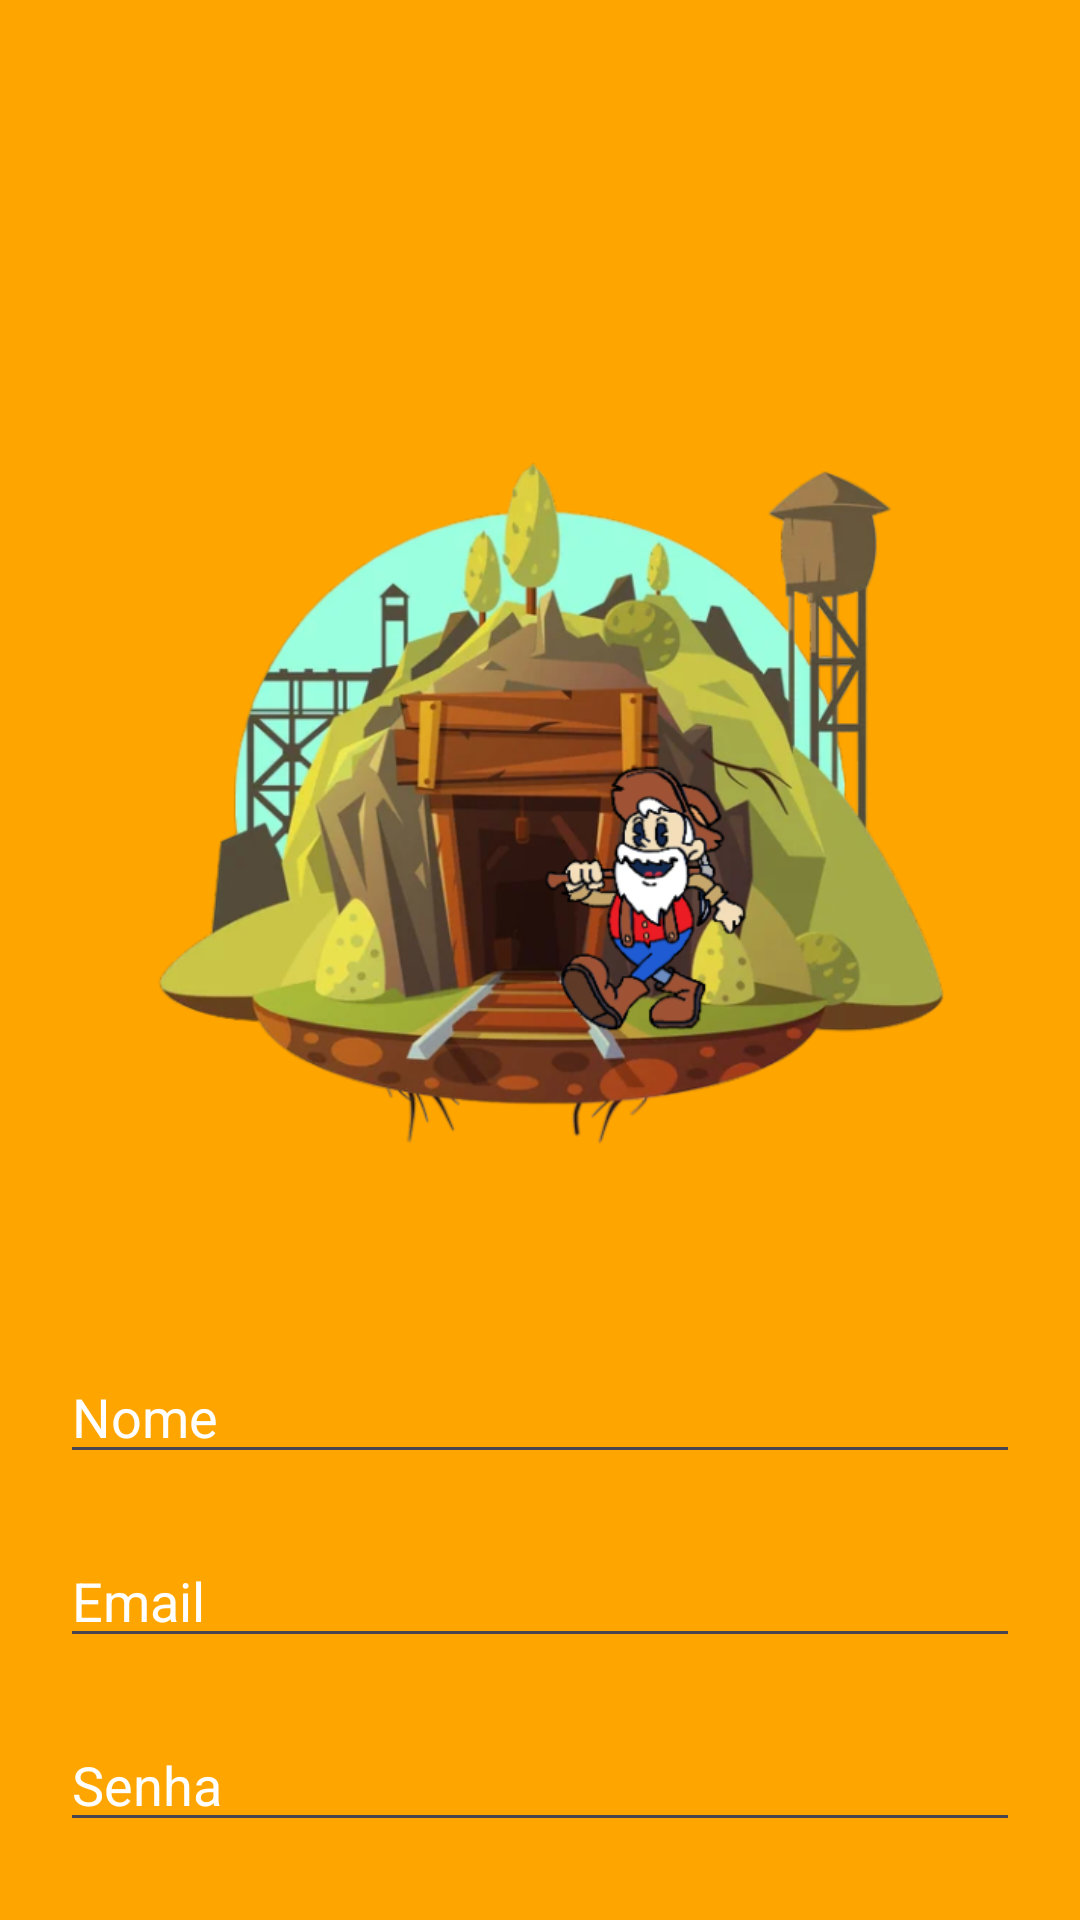

The Android layout XML behind this screen, and the referenced resources:
<!-- AndroidManifest.xml: application theme Theme.ClickerProject -->
<!-- res/layout/activity_register.xml -->
<?xml version="1.0" encoding="utf-8"?>
<LinearLayout xmlns:android="http://schemas.android.com/apk/res/android"
              xmlns:app="http://schemas.android.com/apk/res-auto"

              xmlns:tools="http://schemas.android.com/tools"
              android:layout_width="match_parent"
              android:layout_height="match_parent"
              android:orientation="vertical"
              android:background="#FFA500"
              tools:context=".Activity_register">
    <ImageView
            android:src="@drawable/logo"
            android:layout_width="300dp"
            android:layout_height="300dp"
            android:layout_gravity="center"
            android:layout_marginTop="130dp"
    />

    <EditText
            android:id="@+id/editTextName"
            android:layout_width="match_parent"
            android:layout_height="wrap_content"
            android:hint="Nome"
            android:textColorHint="@color/white"
            android:textColor="@color/black"
            android:layout_marginTop="20dp"
            android:layout_marginLeft="20dp"
            android:layout_marginRight="20dp" />
    <EditText
            android:id="@+id/editTextEmail"
            android:layout_width="match_parent"
            android:layout_height="wrap_content"
            android:hint="Email"
            android:textColorHint="@color/white"
            android:textColor="@color/black"
            android:layout_marginTop="20dp"
            android:layout_marginLeft="20dp"
            android:layout_marginRight="20dp" />
    <EditText
            android:id="@+id/editTextPassword"
            android:layout_width="match_parent"
            android:layout_height="wrap_content"
            android:hint="Senha"
            android:password="true"
            android:textColorHint="@color/white"
            android:textColor="@color/black"
            android:layout_marginTop="20dp"
            android:layout_marginLeft="20dp"
            android:layout_marginRight="20dp" />

    <Button
            android:layout_width="match_parent"
            android:layout_height="wrap_content"
            android:text="Registrar"
            android:onClick="registerInDataBase"
            android:textColor="@color/white"
            android:layout_marginTop="20dp"
            android:layout_marginLeft="20dp"
            android:layout_marginRight="20dp"
            android:backgroundTint="@android:color/holo_green_dark"/>
    <TextView
            android:layout_width="wrap_content"
            android:layout_height="wrap_content"
            android:text="Já tem uma conta? Clique aqui"
            android:layout_gravity="center"
            android:textColor="#0088FF"
            android:layout_marginTop="20dp"
            android:clickable="true"
            android:onClick="goToLogin" />


</LinearLayout>
<!-- resources referenced by this layout -->
<resources>
  <!-- drawable logo: png bitmap (drawable, 233204 bytes) -->
  <style name="Theme.ClickerProject" parent="Base.Theme.ClickerProject" />
  <style name="Base.Theme.ClickerProject" parent="Theme.Material3.DayNight.NoActionBar">
          
          
      </style>
  <!-- not gathered from this repository: default colours our renderer supplied (Android Studio template values) -->
  <color name="black">#FF000000</color>
  <color name="white">#FFFFFFFF</color>
</resources>
